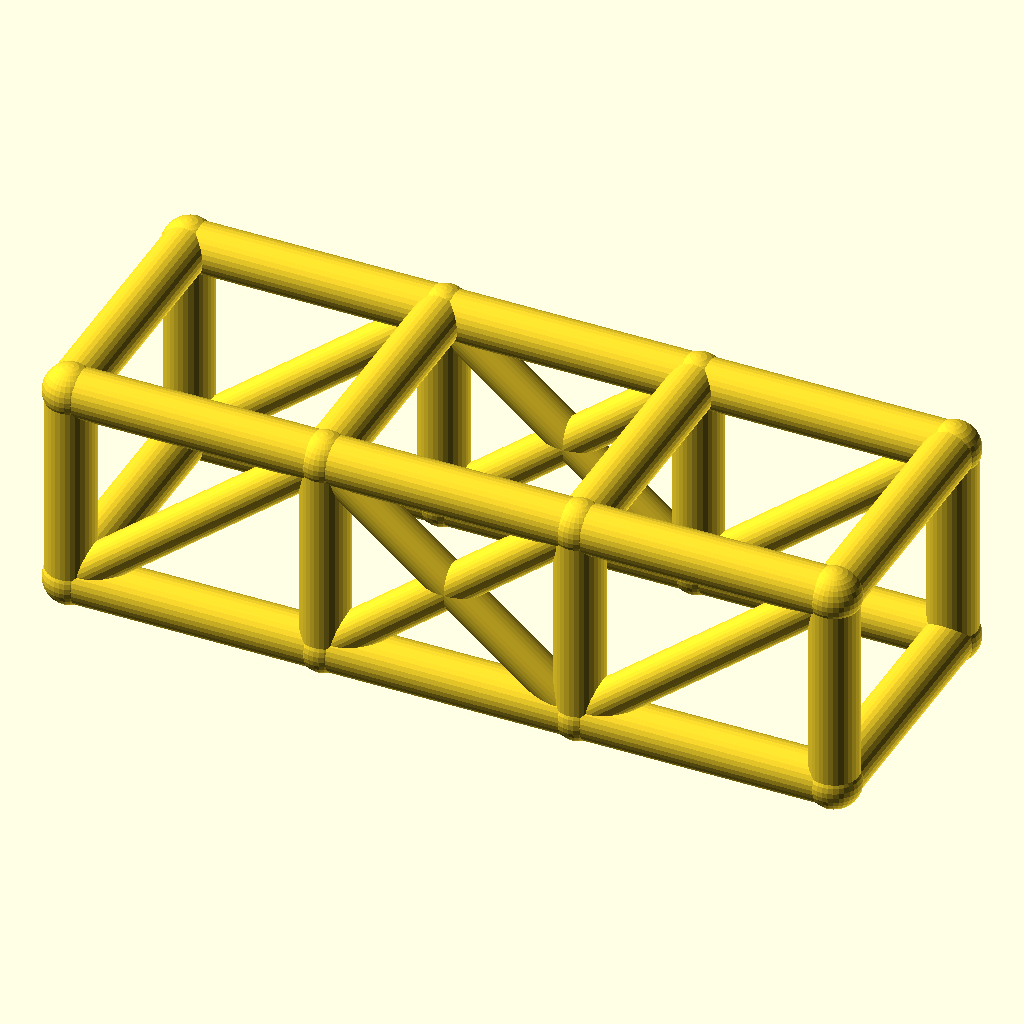
Cell 1: rendered with the file's own defaults.
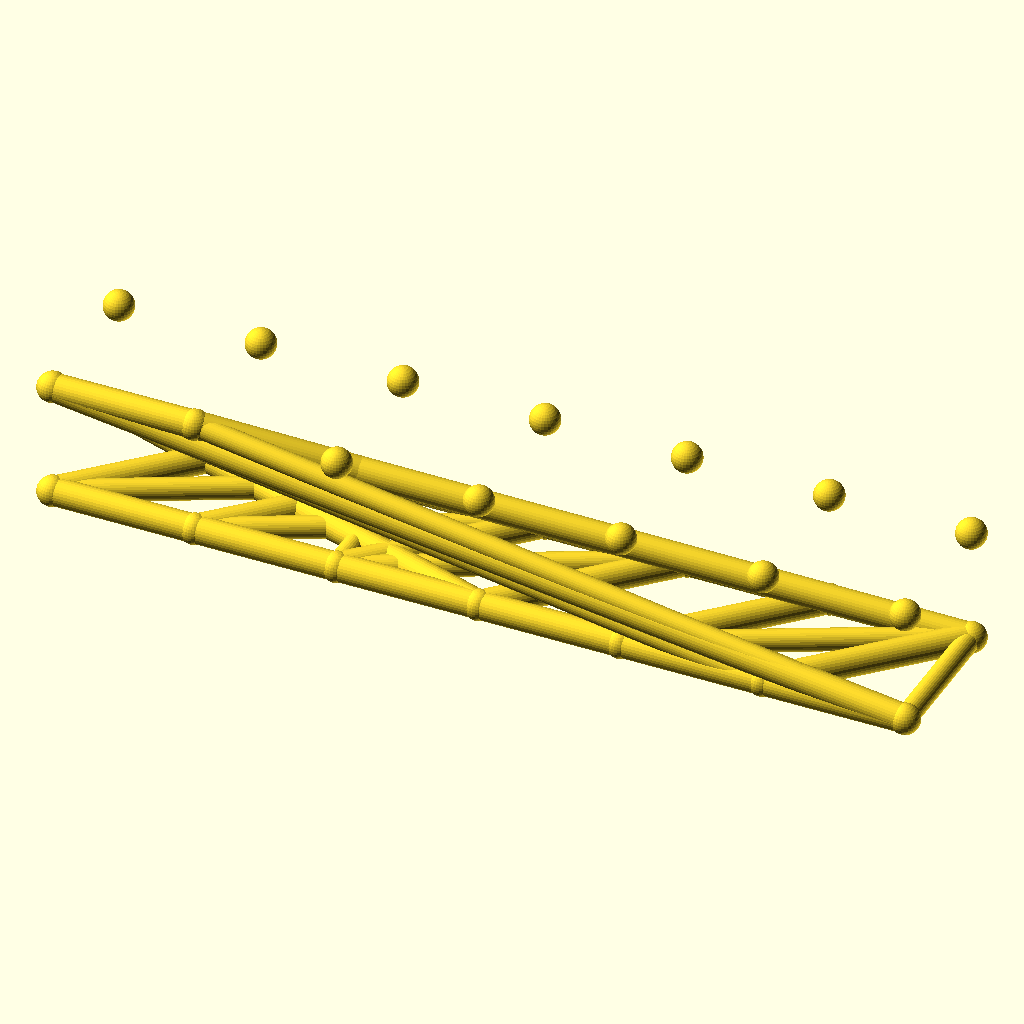
Cell 2: bays = 6 (everything else at default).
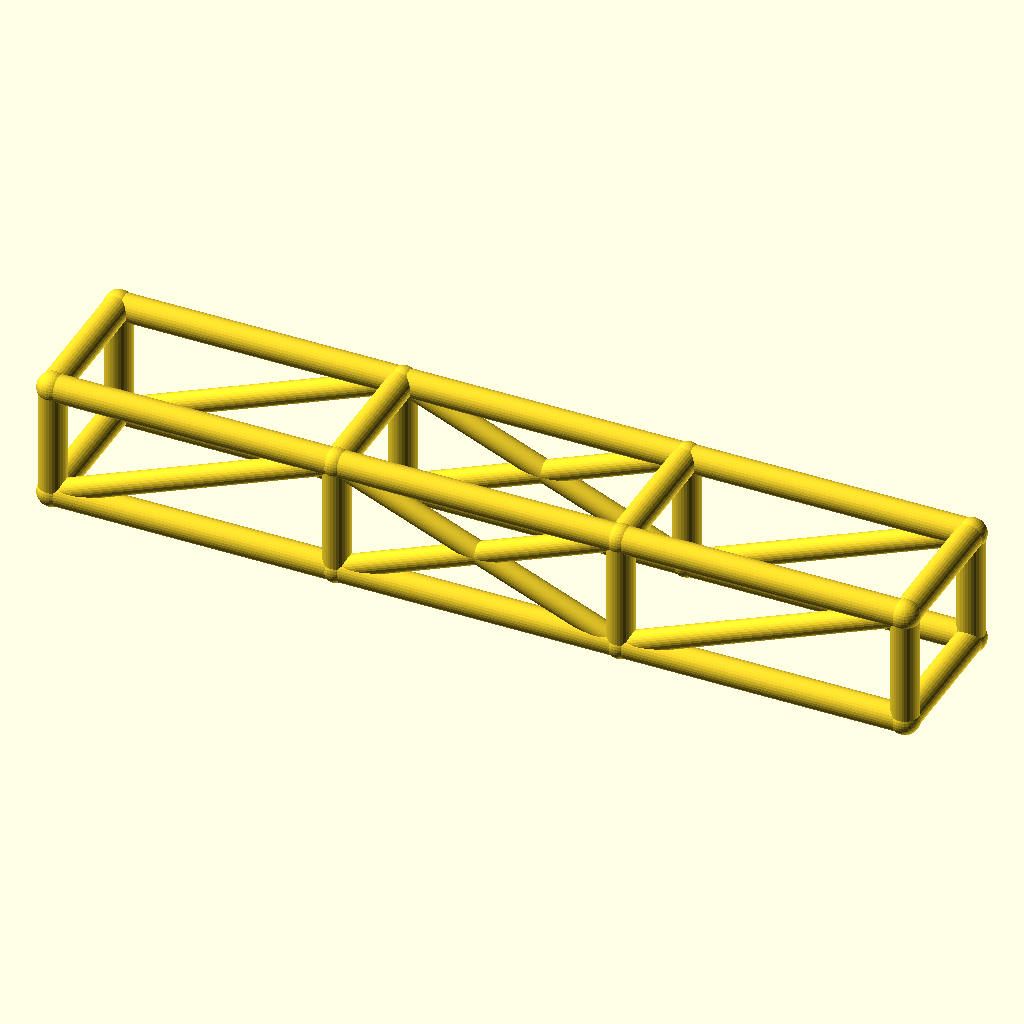
Cell 3: bay_l = 84 (everything else at default).
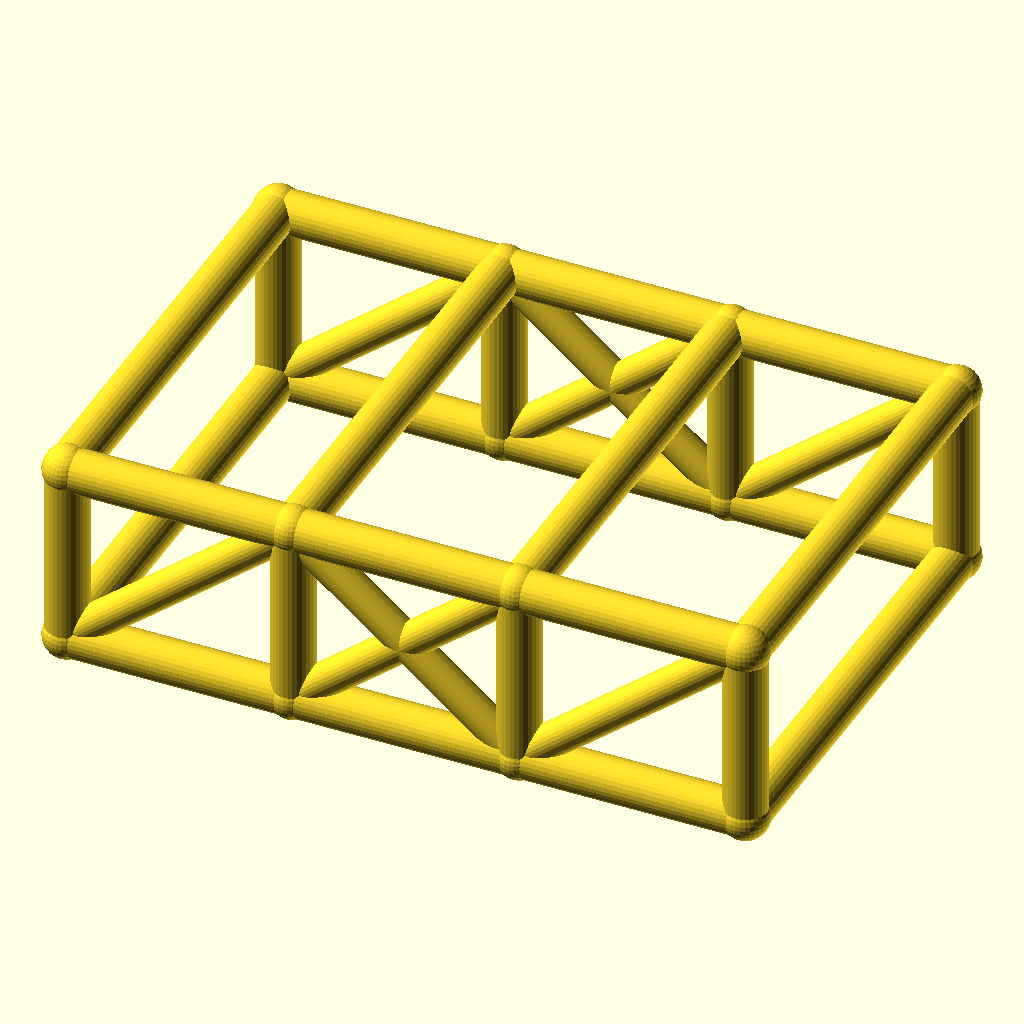
Cell 4: cage_w = 84 (everything else at default).
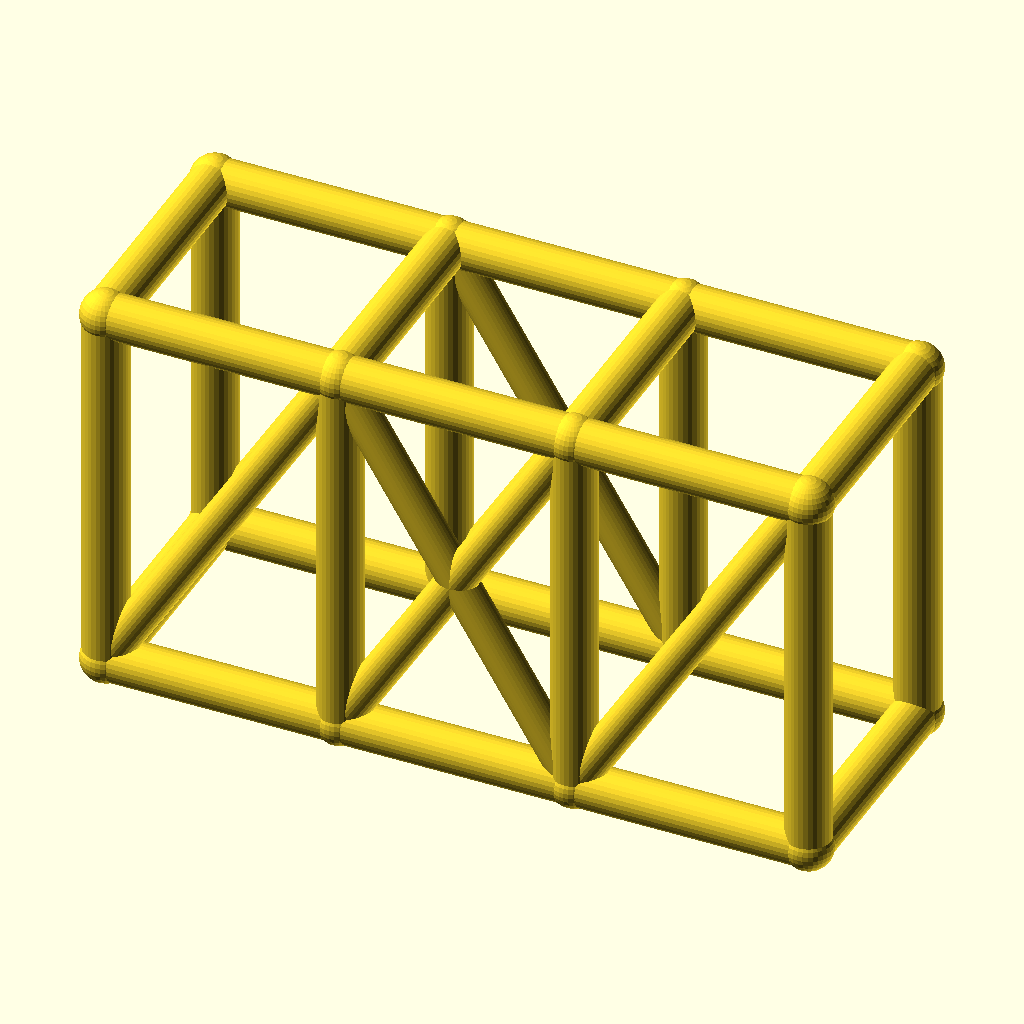
Cell 5 — cage_h set to 68, the other parameters unchanged.
All cells are drawn from the same view direction (rotation 55°, 0°, 25°, orthographic, colour scheme Cornfield), but the view is re-fitted for each cell, so position and scale can differ between cells as well as the parameter.
The OpenSCAD source (optional_data/data/wire2/rollcages/scene_0136.scad):
$fn = 32;

// ----------------------------------------------------------------------
// Roll cage: 3 bays x 2 sections, bays 42 mm, 42 x 34 mm section
// ----------------------------------------------------------------------

// --- parameters (mm) ---
bays = 3;                 // number of bays along X
sections = 2;             // levels of the cage
bay_l = 42;               // bay length, X
cage_w = 42;              // cage width, Y
cage_h = 34;              // cage height, Z
rail_r = 4;               // rail and hoop radius
diag_r = 3.2;             // diagonal brace radius
joint_r = 4.4;            // joint ball radius

bbox_x = bays * bay_l + 2 * joint_r;  // overall X, joints included
bbox_y = cage_w + 2 * joint_r;  // overall Y, joints included
bbox_z = cage_h + 2 * joint_r;  // overall Z, joints included
rail_d = 2 * rail_r;  // rail stock diameter
diag_d = 2 * diag_r;  // diagonal stock diameter
joint_d = 2 * joint_r;  // joint ball diameter
cage_l = bays * bay_l;  // overall cage length
nodes = [for (lvl = [0, 1], side = [0, 1], st = [0 : bays]) [st * bay_l, side * cage_w, lvl * cage_h]];

module member(a, b, r) {
  /* round stock from joint a to joint b, ends buried in the joint balls */
  d = b - a;
  length = norm(d);
  translate(a) rotate([0, acos(d[2] / length), atan2(d[1], d[0])])
    cylinder(h = length, r = r);
}

module joint(p, r) {
  /* ball at the joint centre, fatter than every member meeting there */
  translate(p) sphere(r = r);
}

/* members - each call is one graph edge */
member(nodes[0], nodes[1], rail_r);
member(nodes[1], nodes[2], rail_r);
member(nodes[2], nodes[3], rail_r);
member(nodes[4], nodes[5], rail_r);
member(nodes[5], nodes[6], rail_r);
member(nodes[6], nodes[7], rail_r);
member(nodes[8], nodes[9], rail_r);
member(nodes[9], nodes[10], rail_r);
member(nodes[10], nodes[11], rail_r);
member(nodes[12], nodes[13], rail_r);
member(nodes[13], nodes[14], rail_r);
member(nodes[14], nodes[15], rail_r);
member(nodes[0], nodes[8], rail_r);
member(nodes[1], nodes[9], rail_r);
member(nodes[2], nodes[10], rail_r);
member(nodes[3], nodes[11], rail_r);
member(nodes[4], nodes[12], rail_r);
member(nodes[5], nodes[13], rail_r);
member(nodes[6], nodes[14], rail_r);
member(nodes[7], nodes[15], rail_r);
member(nodes[8], nodes[12], rail_r);
member(nodes[9], nodes[13], rail_r);
member(nodes[10], nodes[14], rail_r);
member(nodes[11], nodes[15], rail_r);
member(nodes[0], nodes[4], rail_r);
member(nodes[3], nodes[7], rail_r);
member(nodes[0], nodes[9], diag_r);
member(nodes[1], nodes[10], diag_r);
member(nodes[9], nodes[2], diag_r);
member(nodes[2], nodes[11], diag_r);
member(nodes[4], nodes[13], diag_r);
member(nodes[5], nodes[14], diag_r);
member(nodes[13], nodes[6], diag_r);
member(nodes[6], nodes[15], diag_r);

/* joint balls */
for (p = nodes) joint(p, joint_r);
Parameter table extracted from the source (name, type, default, range or options):
bays: number, default 3
sections: number, default 2
bay_l: number, default 42
cage_w: number, default 42
cage_h: number, default 34
rail_r: number, default 4
diag_r: number, default 3.2
joint_r: number, default 4.4
